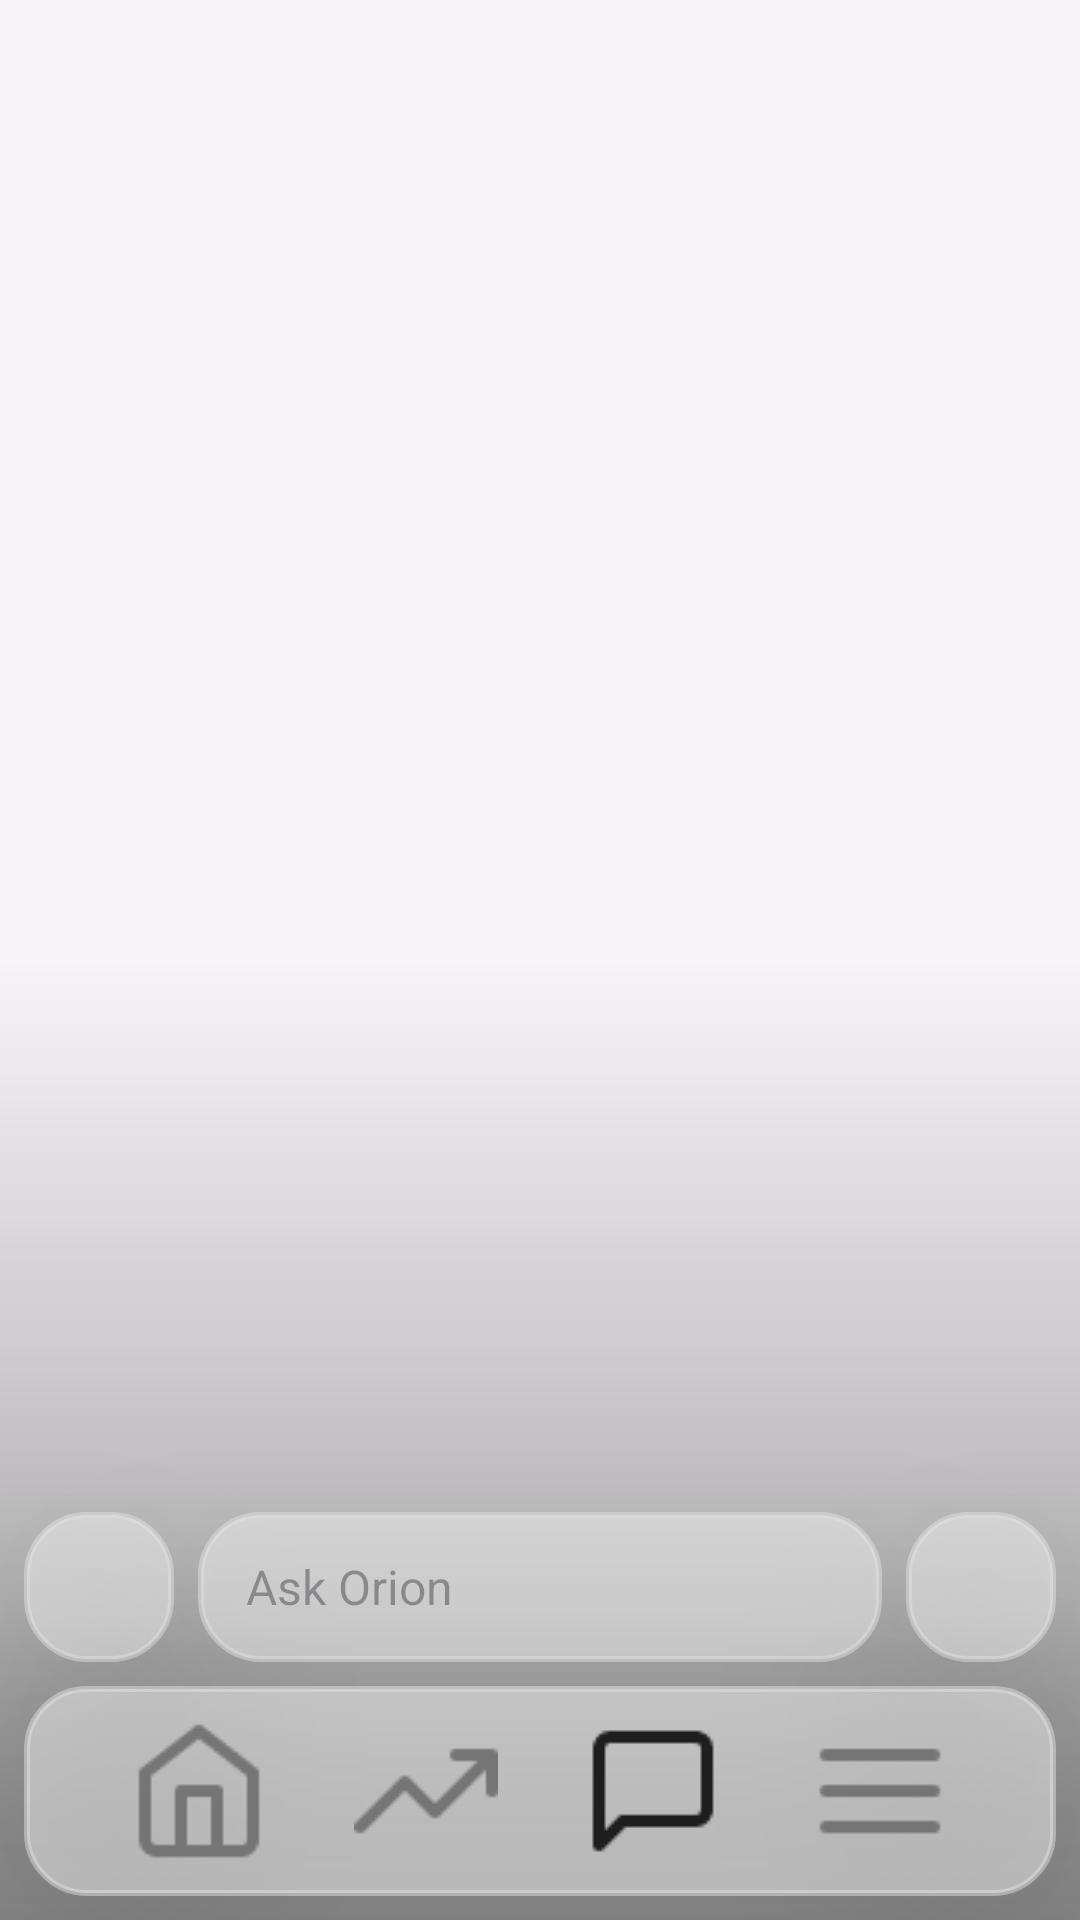

Reconstruct the res/layout file that produces this screen, plus the resources it refers to.
<!-- AndroidManifest.xml: application theme Theme.Equion -->
<!-- res/layout/activity_chat.xml -->
<?xml version="1.0" encoding="utf-8"?>
<androidx.constraintlayout.widget.ConstraintLayout xmlns:android="http://schemas.android.com/apk/res/android"
    xmlns:app="http://schemas.android.com/apk/res-auto"
    xmlns:tools="http://schemas.android.com/tools"
    android:layout_width="match_parent"
    android:layout_height="match_parent"
    android:fitsSystemWindows="true"
    android:background="@drawable/background_gradient">


    <ScrollView
        android:id="@+id/chat_scrollview"
        android:layout_width="0dp"
        android:layout_height="0dp"
        android:layout_marginStart="16dp"
        android:layout_marginTop="8dp"
        android:layout_marginEnd="16dp"
        android:layout_marginBottom="8dp"
        app:layout_constraintBottom_toTopOf="@+id/chat_edittext_constraint"
        app:layout_constraintEnd_toEndOf="parent"
        app:layout_constraintStart_toStartOf="parent"
        app:layout_constraintTop_toTopOf="parent">

        <LinearLayout
            android:id="@+id/chat_container"
            android:layout_width="match_parent"
            android:layout_height="wrap_content"
            android:orientation="vertical" />
    </ScrollView>

    <androidx.constraintlayout.widget.ConstraintLayout
        android:id="@+id/chat_send_constraint"
        android:layout_width="50dp"
        android:layout_height="50dp"
        android:layout_marginEnd="8dp"
        android:layout_marginBottom="8dp"
        android:background="@drawable/view_background"
        android:elevation="50dp"
        app:layout_constraintBottom_toTopOf="@id/chat_navbar_layout"
        app:layout_constraintEnd_toEndOf="parent">
        <ImageButton
            android:id="@+id/chat_send_button"
            android:layout_width="30dp"
            android:layout_height="30dp"
            app:layout_constraintStart_toStartOf="parent"
            app:layout_constraintEnd_toEndOf="parent"
            app:layout_constraintTop_toTopOf="parent"
            app:layout_constraintBottom_toBottomOf="parent"
            android:background="@drawable/ripple_effect"
            android:scaleType="centerInside"
            android:src="@drawable/send" />

    </androidx.constraintlayout.widget.ConstraintLayout>

    <androidx.constraintlayout.widget.ConstraintLayout
        android:id="@+id/chat_edittext_constraint"
        android:layout_width="0dp"
        android:layout_height="50dp"
        android:layout_marginStart="8dp"
        android:layout_marginEnd="8dp"
        android:layout_marginBottom="8dp"
        android:background="@drawable/view_background"
        android:elevation="50dp"
        app:layout_constraintBottom_toTopOf="@id/chat_navbar_layout"
        app:layout_constraintEnd_toStartOf="@id/chat_send_constraint"
        app:layout_constraintStart_toEndOf="@id/chat_delete_constraint">

        <EditText
            android:id="@+id/chat_edittext"
            android:layout_width="0dp"
            android:layout_height="match_parent"
            android:layout_marginStart="8dp"
            android:layout_marginEnd="8dp"
            android:background="@null"
            android:hint="Ask Orion"
            android:padding="8dp"
            android:textSize="16sp"
            app:layout_constraintEnd_toEndOf="parent"
            app:layout_constraintStart_toStartOf="parent"
            app:layout_constraintTop_toTopOf="parent" />

    </androidx.constraintlayout.widget.ConstraintLayout>

    <androidx.constraintlayout.widget.ConstraintLayout
        android:id="@+id/chat_delete_constraint"
        android:layout_width="50dp"
        android:layout_height="50dp"
        android:layout_marginStart="8dp"
        android:layout_marginBottom="8dp"
        android:background="@drawable/view_background"
        android:elevation="50dp"
        app:layout_constraintBottom_toTopOf="@id/chat_navbar_layout"
        app:layout_constraintStart_toStartOf="parent">
        <ImageButton
            android:id="@+id/chat_delete_button"
            android:layout_width="30dp"
            android:layout_height="30dp"
            app:layout_constraintStart_toStartOf="parent"
            app:layout_constraintEnd_toEndOf="parent"
            app:layout_constraintTop_toTopOf="parent"
            app:layout_constraintBottom_toBottomOf="parent"
            android:background="@drawable/ripple_effect"
            android:scaleType="centerInside"
            android:src="@drawable/trash" />

    </androidx.constraintlayout.widget.ConstraintLayout>

    <LinearLayout
        android:id="@+id/chat_navbar_layout"
        android:layout_width="match_parent"
        android:layout_height="70dp"
        android:layout_alignParentBottom="true"
        android:layout_gravity="bottom"
        android:layout_marginStart="8dp"
        android:layout_marginEnd="8dp"
        android:layout_marginBottom="8dp"
        android:background="@drawable/view_background"
        android:elevation="50dp"
        android:gravity="center"
        android:orientation="horizontal"
        android:paddingHorizontal="8dp"
        android:translationZ="16dp"
        app:layout_constraintBottom_toBottomOf="parent"
        app:layout_constraintEnd_toEndOf="parent"
        app:layout_constraintStart_toStartOf="parent">

        <Space
            android:layout_width="0dp"
            android:layout_height="0dp"
            android:layout_weight="1" />

        <ImageButton
            android:id="@+id/chat_home_button"
            android:layout_width="50dp"
            android:layout_height="50dp"
            android:background="@drawable/ripple_effect"
            android:scaleType="centerInside"
            android:src="@drawable/home" />

        <Space
            android:layout_width="0dp"
            android:layout_height="0dp"
            android:layout_weight="1" />

        <ImageButton
            android:id="@+id/chat_news_button"
            android:layout_width="50dp"
            android:layout_height="50dp"
            android:background="@drawable/ripple_effect"
            android:scaleType="centerInside"
            android:src="@drawable/news" />

        <Space
            android:layout_width="0dp"
            android:layout_height="0dp"
            android:layout_weight="1" />

        <ImageButton
            android:id="@+id/chat_chat_button"
            android:layout_width="50dp"
            android:layout_height="50dp"
            android:background="@drawable/ripple_effect"
            android:scaleType="centerInside"
            android:src="@drawable/chatselected" />

        <Space
            android:layout_width="0dp"
            android:layout_height="0dp"
            android:layout_weight="1" />

        <ImageButton
            android:id="@+id/chat_menu_button"
            android:layout_width="50dp"
            android:layout_height="50dp"
            android:background="@drawable/ripple_effect"
            android:scaleType="centerInside"
            android:src="@drawable/menu" />

        <Space
            android:layout_width="0dp"
            android:layout_height="0dp"
            android:layout_weight="1" />

    </LinearLayout>
</androidx.constraintlayout.widget.ConstraintLayout>
<!-- resources referenced by this layout -->
<resources>
  <!-- drawable background_gradient (drawable) -->
  <shape xmlns:android="http://schemas.android.com/apk/res/android" android:shape="rectangle" >
      <gradient
          android:startColor="@color/button_color"
          android:centerColor="@color/ui_background"
          android:endColor="@color/ui_background"
          android:angle="90"
          />
      <corners
          android:radius="0dp"/>
  
  
  </shape>
  <!-- drawable chatselected: png bitmap (drawable, 479 bytes) -->
  <!-- drawable home: png bitmap (drawable, 831 bytes) -->
  <!-- drawable menu: png bitmap (drawable, 239 bytes) -->
  <!-- drawable news: png bitmap (drawable, 499 bytes) -->
  <!-- drawable ripple_effect (drawable) -->
  <?xml version="1.0" encoding="utf-8"?>
  <ripple xmlns:android="http://schemas.android.com/apk/res/android"
      android:color="@color/button_color">
      <item android:id="@android:id/mask">
          <shape android:shape="rectangle">
              <solid android:color="@android:color/white" />
          </shape>
      </item>
  </ripple>
  <!-- drawable view_background (drawable) -->
  <?xml version="1.0" encoding="utf-8"?>
  <shape xmlns:android="http://schemas.android.com/apk/res/android">
      <solid android:color="@color/ui_background"/>
      <stroke android:width="2dp" android:color="#80E1E1E1"/>
      <padding android:left="0dp" android:top="2dp" android:right="2dp" android:bottom="2dp"/>
      <corners android:radius="20dp"/> 
  </shape>
  <style name="Theme.Equion" parent="Base.Theme.Equion" />
  <color name="button_color">#919191</color>
  <color name="ui_background">#80EFEFEF</color>
  <style name="Base.Theme.Equion" parent="Theme.Material3.DayNight.NoActionBar">
          
          
          <item name="android:windowLightStatusBar">true</item>
          <item name="colorControlHighlight">@android:color/transparent</item>
      </style>
</resources>
